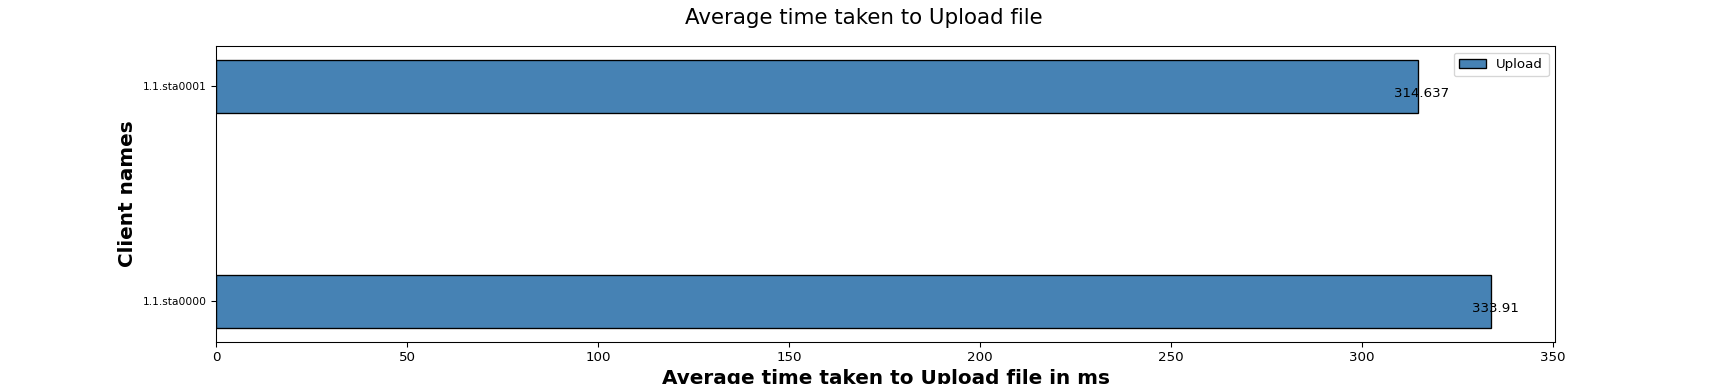

The data file committed next to this chart (first rows):
Client names, Upload
1.1.sta0000, 333.9
1.1.sta0001, 314.6
